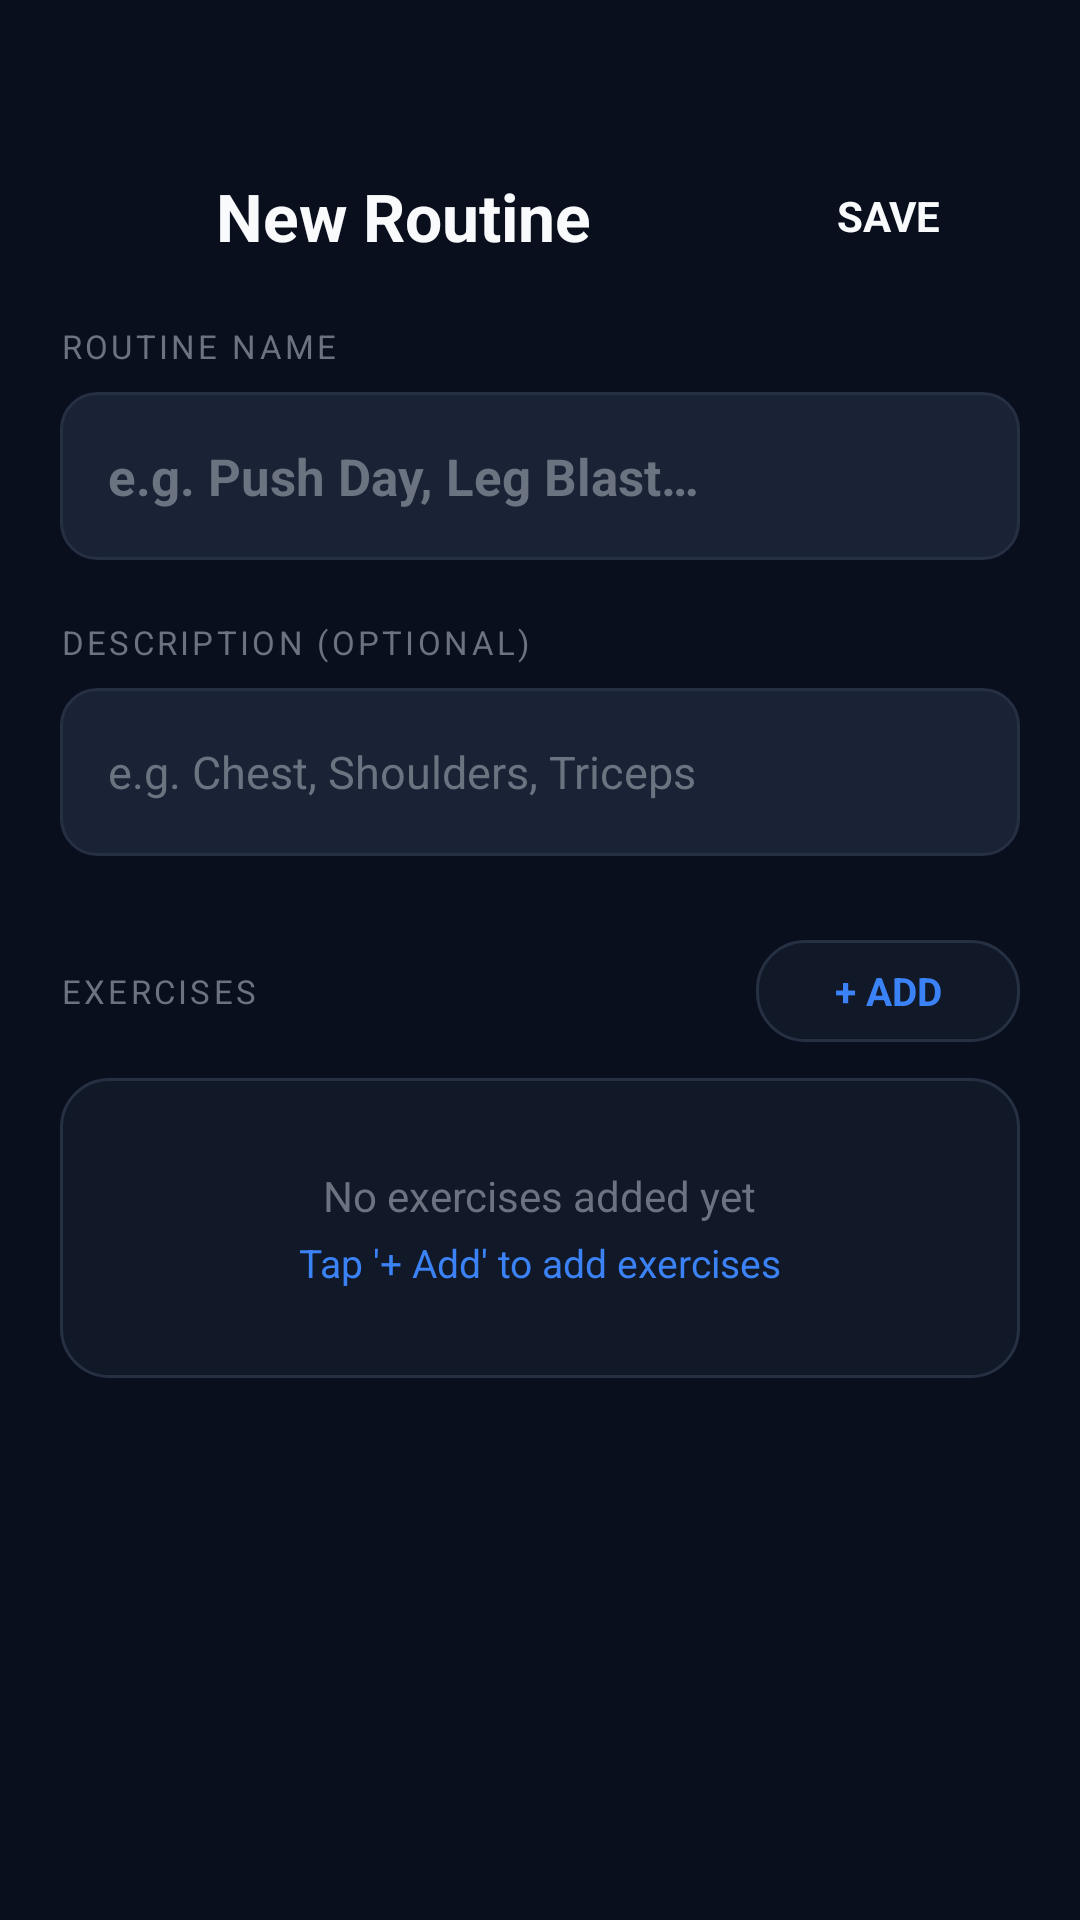

Reconstruct the res/layout file that produces this screen, plus the resources it refers to.
<!-- AndroidManifest.xml: application theme Theme.GymbroMAD -->
<!-- res/layout/activity_create_routine.xml -->
<?xml version="1.0" encoding="utf-8"?>
<androidx.constraintlayout.widget.ConstraintLayout
    xmlns:android="http://schemas.android.com/apk/res/android"
    xmlns:app="http://schemas.android.com/apk/res-auto"
    android:layout_width="match_parent"
    android:layout_height="match_parent"
    android:background="@color/bg_dark">

    
    <LinearLayout
        android:id="@+id/top_bar"
        android:layout_width="0dp"
        android:layout_height="wrap_content"
        android:orientation="horizontal"
        android:gravity="center_vertical"
        android:paddingStart="20dp"
        android:paddingEnd="20dp"
        android:paddingTop="52dp"
        android:paddingBottom="16dp"
        app:layout_constraintTop_toTopOf="parent"
        app:layout_constraintStart_toStartOf="parent"
        app:layout_constraintEnd_toEndOf="parent">

        
        <ImageView
            android:id="@+id/btn_back"
            android:layout_width="40dp"
            android:layout_height="40dp"
            android:src="@drawable/ic_arrow_back"
            android:padding="8dp"
            android:clickable="true"
            android:focusable="true"
            android:layout_marginEnd="12dp" />

        <TextView
            android:layout_width="0dp"
            android:layout_height="wrap_content"
            android:layout_weight="1"
            android:text="New Routine"
            android:textColor="@color/text_primary"
            android:textSize="22sp"
            android:textStyle="bold" />

        
        <Button
            android:id="@+id/btn_save_routine"
            android:layout_width="wrap_content"
            android:layout_height="36dp"
            android:text="Save"
            android:textColor="@color/text_primary"
            android:textSize="14sp"
            android:textStyle="bold"
            android:background="@drawable/bg_primary_button"
            android:paddingStart="20dp"
            android:paddingEnd="20dp"
            android:stateListAnimator="@null" />

    </LinearLayout>

    
    <ScrollView
        android:id="@+id/scroll_content"
        android:layout_width="0dp"
        android:layout_height="0dp"
        android:scrollbars="none"
        app:layout_constraintTop_toBottomOf="@id/top_bar"
        app:layout_constraintBottom_toBottomOf="parent"
        app:layout_constraintStart_toStartOf="parent"
        app:layout_constraintEnd_toEndOf="parent">

        <LinearLayout
            android:layout_width="match_parent"
            android:layout_height="wrap_content"
            android:orientation="vertical"
            android:paddingBottom="40dp">

            
            <TextView
                android:layout_width="wrap_content"
                android:layout_height="wrap_content"
                android:text="ROUTINE NAME"
                android:textColor="@color/text_muted"
                android:textSize="11sp"
                android:letterSpacing="0.1"
                android:textAllCaps="true"
                android:layout_marginStart="20dp"
                android:layout_marginBottom="8dp" />

            <EditText
                android:id="@+id/et_routine_name"
                android:layout_width="match_parent"
                android:layout_height="56dp"
                android:hint="e.g. Push Day, Leg Blast…"
                android:textColorHint="@color/text_muted"
                android:textColor="@color/text_primary"
                android:textSize="17sp"
                android:textStyle="bold"
                android:background="@drawable/bg_input_field"
                android:paddingStart="16dp"
                android:paddingEnd="16dp"
                android:inputType="textCapWords"
                android:imeOptions="actionNext"
                android:layout_marginStart="20dp"
                android:layout_marginEnd="20dp" />

            
            <TextView
                android:layout_width="wrap_content"
                android:layout_height="wrap_content"
                android:text="DESCRIPTION (OPTIONAL)"
                android:textColor="@color/text_muted"
                android:textSize="11sp"
                android:letterSpacing="0.1"
                android:textAllCaps="true"
                android:layout_marginStart="20dp"
                android:layout_marginTop="20dp"
                android:layout_marginBottom="8dp" />

            <EditText
                android:id="@+id/et_routine_desc"
                android:layout_width="match_parent"
                android:layout_height="56dp"
                android:hint="e.g. Chest, Shoulders, Triceps"
                android:textColorHint="@color/text_muted"
                android:textColor="@color/text_primary"
                android:textSize="15sp"
                android:background="@drawable/bg_input_field"
                android:paddingStart="16dp"
                android:paddingEnd="16dp"
                android:inputType="textCapSentences"
                android:imeOptions="actionDone"
                android:layout_marginStart="20dp"
                android:layout_marginEnd="20dp" />

            
            <LinearLayout
                android:layout_width="match_parent"
                android:layout_height="wrap_content"
                android:orientation="horizontal"
                android:gravity="center_vertical"
                android:layout_marginStart="20dp"
                android:layout_marginEnd="20dp"
                android:layout_marginTop="28dp"
                android:layout_marginBottom="12dp">

                <TextView
                    android:layout_width="0dp"
                    android:layout_height="wrap_content"
                    android:layout_weight="1"
                    android:text="EXERCISES"
                    android:textColor="@color/text_muted"
                    android:textSize="11sp"
                    android:letterSpacing="0.1"
                    android:textAllCaps="true" />

                <Button
                    android:id="@+id/btn_add_exercise"
                    android:layout_width="wrap_content"
                    android:layout_height="34dp"
                    android:text="+ Add"
                    android:textColor="@color/primary_light"
                    android:textSize="13sp"
                    android:textStyle="bold"
                    android:background="@drawable/bg_stat_card"
                    android:paddingStart="14dp"
                    android:paddingEnd="14dp"
                    android:stateListAnimator="@null" />

            </LinearLayout>

            
            <androidx.recyclerview.widget.RecyclerView
                android:id="@+id/rv_selected_exercises"
                android:layout_width="match_parent"
                android:layout_height="wrap_content"
                android:nestedScrollingEnabled="false"
                android:clipToPadding="false" />

            
            <LinearLayout
                android:id="@+id/empty_exercises_hint"
                android:layout_width="match_parent"
                android:layout_height="100dp"
                android:orientation="vertical"
                android:gravity="center"
                android:background="@drawable/bg_stat_card"
                android:layout_marginStart="20dp"
                android:layout_marginEnd="20dp">

                <TextView
                    android:layout_width="wrap_content"
                    android:layout_height="wrap_content"
                    android:text="No exercises added yet"
                    android:textColor="@color/text_muted"
                    android:textSize="14sp" />

                <TextView
                    android:layout_width="wrap_content"
                    android:layout_height="wrap_content"
                    android:text="Tap '+ Add' to add exercises"
                    android:textColor="@color/primary_light"
                    android:textSize="13sp"
                    android:layout_marginTop="4dp" />

            </LinearLayout>

        </LinearLayout>

    </ScrollView>

</androidx.constraintlayout.widget.ConstraintLayout>
<!-- resources referenced by this layout -->
<resources>
  <color name="bg_dark">#0A0F1E</color>
  <color name="primary_light">#3B82F6</color>
  <color name="text_muted">#6B7280</color>
  <color name="text_primary">#F9FAFB</color>
  <!-- drawable bg_input_field (drawable) -->
  <?xml version="1.0" encoding="utf-8"?>
  <shape xmlns:android="http://schemas.android.com/apk/res/android"
      android:shape="rectangle">
      <solid android:color="@color/bg_input" />
      <corners android:radius="12dp" />
      <stroke android:width="1dp" android:color="@color/bg_elevated" />
  </shape>
  <!-- drawable bg_stat_card (drawable) -->
  <?xml version="1.0" encoding="utf-8"?>
  <shape xmlns:android="http://schemas.android.com/apk/res/android"
      android:shape="rectangle">
      <solid android:color="@color/bg_card" />
      <corners android:radius="16dp" />
      <stroke android:width="1dp" android:color="@color/bg_elevated" />
  </shape>
  <style name="Theme.GymbroMAD" parent="Theme.MaterialComponents.DayNight.NoActionBar">
          <item name="colorPrimary">@color/primary</item>
          <item name="colorPrimaryDark">@color/primary_dark</item>
          <item name="colorAccent">@color/accent</item>
          <item name="android:windowBackground">@color/bg_dark</item>
          <item name="android:statusBarColor">@color/bg_dark</item>
          <item name="android:navigationBarColor">@color/bg_card</item>
          <item name="android:textColor">@color/text_primary</item>
          <item name="android:fontFamily">sans-serif</item>
      </style>
  <color name="bg_input">#1A2235</color>
  <color name="bg_elevated">#263043</color>
  <color name="bg_card">#111827</color>
  <color name="primary">#2563EB</color>
  <color name="primary_dark">#1D4ED8</color>
  <color name="accent">#60A5FA</color>
</resources>
